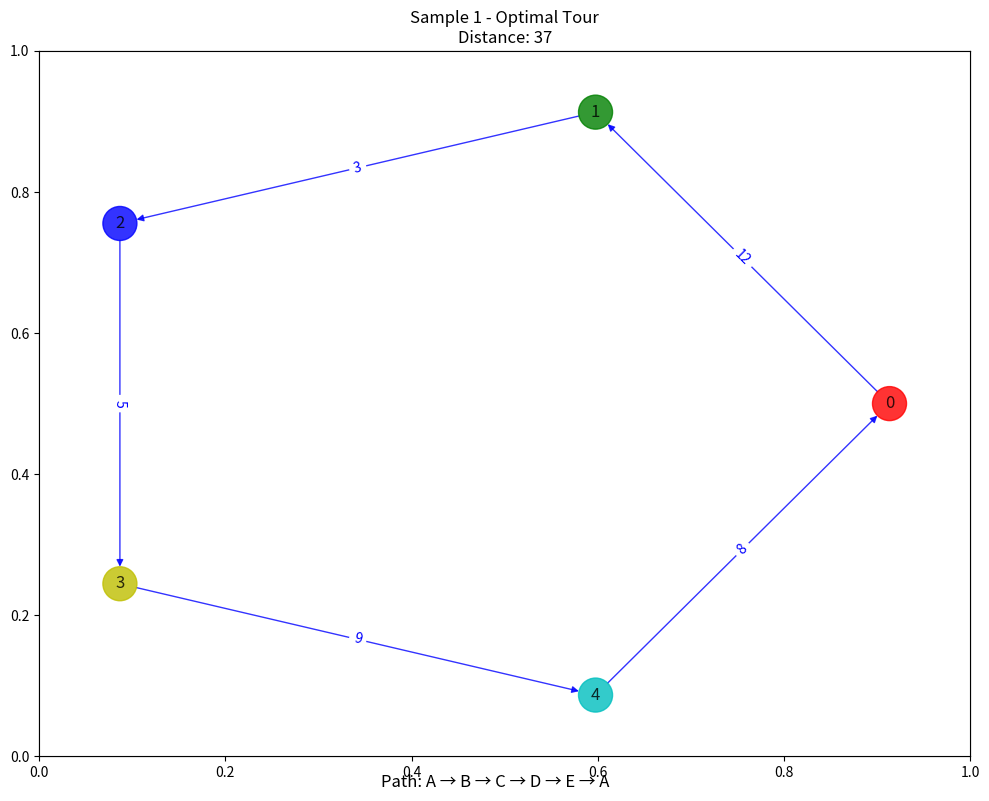

Reproduce this figure in Python.
import numpy as np
import matplotlib.pyplot as plt
import networkx as nx
from itertools import permutations


class Node5BruteforceForTravellingSalesman:
    """
    A class to solve the Traveling Salesman Problem (TSP) for 5-node problems using brute force.
    """

    def __init__(self):
        """Initialize the class with predefined distance matrices for 5 sample problems."""
        self.distance_matrices = [
            ("Sample 1", np.array([
                [0, 12, 10, 19, 8],
                [12, 0, 3, 7, 11],
                [10, 3, 0, 5, 6],
                [19, 7, 5, 0, 9],
                [8, 11, 6, 9, 0]
            ])),
            ("Sample 2", np.array([
                [0, 4, 2, 7, 9],
                [4, 0, 6, 5, 3],
                [2, 6, 0, 8, 4],
                [7, 5, 8, 0, 11],
                [9, 3, 4, 11, 0]
            ])),
            ("Sample 3", np.array([
                [0, 15, 20, 12, 6],
                [15, 0, 9, 14, 18],
                [20, 9, 0, 7, 13],
                [12, 14, 7, 0, 10],
                [6, 18, 13, 10, 0]
            ])),
            ("Sample 4", np.array([
                [0, 3, 8, 11, 5],
                [3, 0, 6, 4, 12],
                [8, 6, 0, 7, 9],
                [11, 4, 7, 0, 2],
                [5, 12, 9, 2, 0]
            ])),
            ("Sample 5", np.array([
                [0, 18, 9, 5, 14],
                [18, 0, 13, 22, 7],
                [9, 13, 0, 16, 11],
                [5, 22, 16, 0, 8],
                [14, 7, 11, 8, 0]
            ]))
        ]

        # Store the optimal tours for each sample
        self.optimal_tours = {
            "Sample 1": "A → E → C → B → D → A",
            "Sample 2": "A → C → E → B → D → A",
            "Sample 3": "A → E → D → C → B → A",
            "Sample 4": "A → B → D → E → C → A",
            "Sample 5": "A → D → E → B → C → A"
        }

        # Store the optimal distances for each sample
        self.optimal_distances = {
            "Sample 1": 43,
            "Sample 2": 21,
            "Sample 3": 47,
            "Sample 4": 26,
            "Sample 5": 42
        }

    def brute_force_tsp(self, w, N):
        """
        Solve the TSP using brute force approach.

        Args:
            w: Distance matrix
            N: Number of nodes

        Returns:
            tuple: (best_distance, best_order)
        """
        a = list(permutations(range(1, N)))
        last_best_distance = 1e10
        best_order = None

        for i in a:
            distance = 0
            pre_j = 0
            for j in i:
                distance = distance + w[j, pre_j]
                pre_j = j
            distance = distance + w[pre_j, 0]
            order = (0,) + i
            if distance < last_best_distance:
                best_order = order
                last_best_distance = distance
                print("order = " + str(order) + " Distance = " + str(distance))

        return last_best_distance, best_order

    def draw_tsp_solution(self, G, order, colors, pos):
        """
        Draw the TSP solution using networkx.

        Args:
            G: Graph
            order: Order of nodes in the solution
            colors: Colors for nodes
            pos: Positions of nodes
        """
        G2 = nx.DiGraph()
        G2.add_nodes_from(G)
        n = len(order)

        for i in range(n):
            j = (i + 1) % n
            G2.add_edge(order[i], order[j], weight=G[order[i]][order[j]]["weight"])

        default_axes = plt.axes(frameon=True)
        nx.draw_networkx(
            G2, node_color=colors, edge_color="b", node_size=600,
            alpha=0.8, ax=default_axes, pos=pos
        )
        edge_labels = nx.get_edge_attributes(G2, "weight")
        nx.draw_networkx_edge_labels(G2, pos, font_color="b", edge_labels=edge_labels)

    def create_graph_from_matrix(self, matrix):
        """
        Create a networkx graph from a distance matrix.

        Args:
            matrix: Distance matrix

        Returns:
            nx.Graph: A complete graph with weights from the matrix
        """
        G = nx.Graph()
        n = len(matrix)

        # Add nodes
        for i in range(n):
            G.add_node(i)

        # Add edges with weights
        for i in range(n):
            for j in range(i + 1, n):
                G.add_edge(i, j, weight=matrix[i][j])

        return G

    def run_all_samples(self):
        """Run the brute force TSP algorithm on all samples and print results."""
        print("\n" + "=" * 50)
        print("TSP SAMPLES ANALYSIS")
        print("=" * 50)

        results = []

        for sample_name, adj_matrix in self.distance_matrices:
            print(f"\n{sample_name}")
            print("-" * len(sample_name))

            n = len(adj_matrix)
            best_distance, best_order = self.brute_force_tsp(adj_matrix, n)

            print(
                "Best order from brute force = "
                + str(best_order)
                + " with total distance = "
                + str(best_distance)
            )

            # Optional: Compare with known optimal solution
            if sample_name in self.optimal_tours:
                print(f"Known optimal tour: {self.optimal_tours[sample_name]}")
                print(f"Known optimal distance: {self.optimal_distances[sample_name]}")

            # Store results
            results.append((sample_name, best_order, best_distance))

        return results

    def visualize_solution(self, sample_index, use_circular_layout=True):
        """
        Visualize the TSP solution for a specific sample.

        Args:
            sample_index: Index of the sample (0-4)
            use_circular_layout: Whether to use circular layout for nodes
        """
        if sample_index < 0 or sample_index >= len(self.distance_matrices):
            raise ValueError(f"Sample index must be between 0 and {len(self.distance_matrices) - 1}")

        sample_name, adj_matrix = self.distance_matrices[sample_index]
        G = self.create_graph_from_matrix(adj_matrix)

        # Solve TSP
        n = len(adj_matrix)
        best_distance, best_order = self.brute_force_tsp(adj_matrix, n)

        # Prepare visualization
        if use_circular_layout:
            pos = nx.circular_layout(G)
        else:
            pos = nx.spring_layout(G, seed=42)

        node_colors = ['r', 'g', 'b', 'y', 'c']

        plt.figure(figsize=(10, 8))
        plt.title(f"{sample_name} - Optimal Tour\nDistance: {best_distance}")

        # Draw the solution
        self.draw_tsp_solution(G, best_order, node_colors, pos)

        # Convert node indices to letters for display
        node_mapping = {i: chr(65 + i) for i in range(n)}
        path_letters = ' → '.join([node_mapping[node] for node in best_order]) + f' → {node_mapping[best_order[0]]}'

        plt.figtext(0.5, 0.01, f"Path: {path_letters}", ha='center', fontsize=12)
        plt.tight_layout()
        plt.show()

    def add_custom_distance_matrix(self, name, matrix):
        """
        Add a custom distance matrix.

        Args:
            name: Name of the sample
            matrix: Distance matrix (should be a numpy array)
        """
        if not isinstance(matrix, np.ndarray):
            matrix = np.array(matrix)

        if matrix.shape[0] != matrix.shape[1]:
            raise ValueError("Distance matrix must be square")

        self.distance_matrices.append((name, matrix))
        print(f"Added custom distance matrix '{name}' with shape {matrix.shape}")


if __name__ == "__main__":
    tsp_solver = Node5BruteforceForTravellingSalesman()
    tsp_solver.run_all_samples()

    # Visualize a specific sample (e.g., Sample 1)
    tsp_solver.visualize_solution(0)
